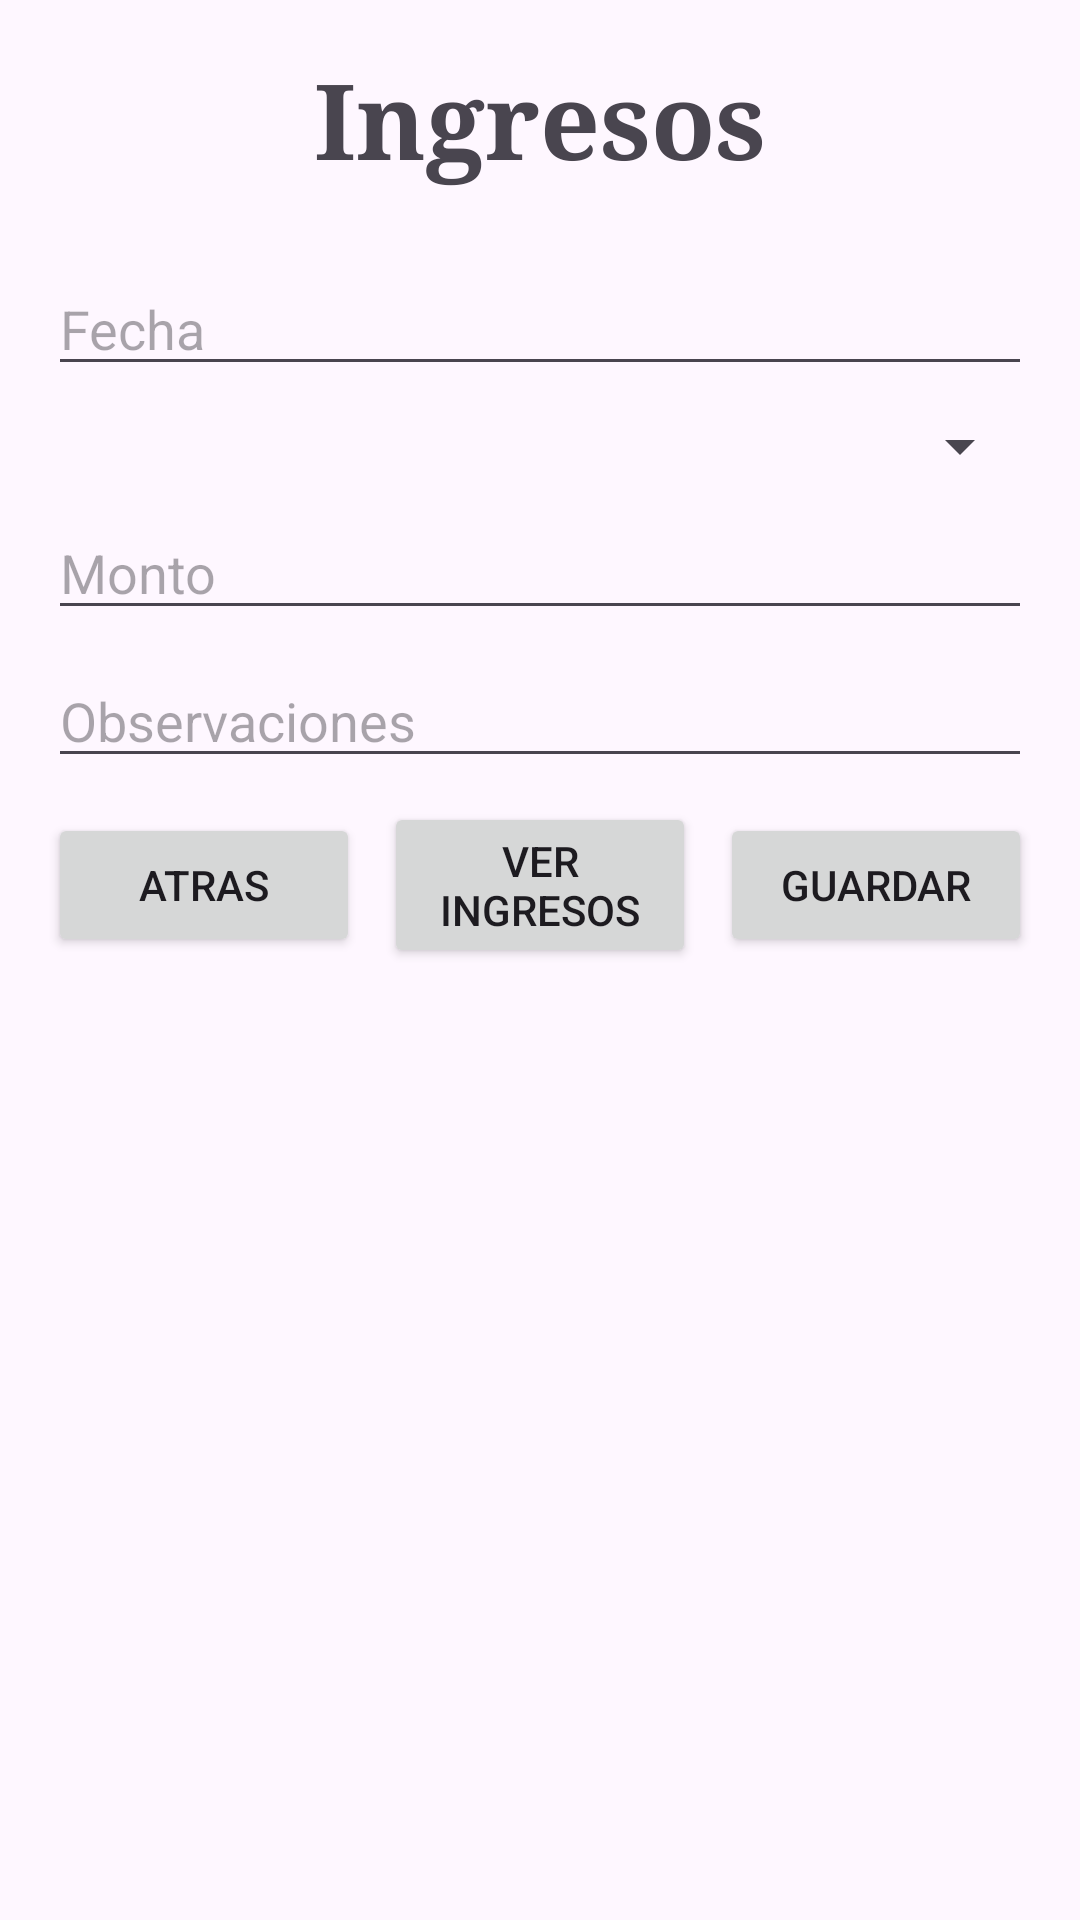

Here is an Android app screen rendered from its layout file. Give the layout XML and the strings, colors and styles it references.
<!-- AndroidManifest.xml: application theme Theme.Gestion_Biblioteca -->
<!-- res/layout/formulario_ingresos.xml -->
<?xml version="1.0" encoding="utf-8"?>
<RelativeLayout xmlns:android="http://schemas.android.com/apk/res/android"
    android:layout_width="match_parent"
    android:layout_height="match_parent"
    android:padding="16dp">

    
    <TextView
        android:id="@+id/tvTituloIG"
        android:layout_width="wrap_content"
        android:layout_height="wrap_content"
        android:text="Ingresos"
        android:textSize="35sp"
        android:textStyle="bold"
        android:fontFamily="serif"
        android:layout_alignParentTop="true"
        android:layout_centerHorizontal="true"
        android:layout_marginBottom="24dp"/>

    
    <LinearLayout
        android:layout_width="match_parent"
        android:layout_height="wrap_content"
        android:orientation="vertical"
        android:layout_below="@id/tvTituloIG"
        android:layout_centerHorizontal="true">

        
        <EditText
            android:id="@+id/txtFechaIG"
            android:layout_width="match_parent"
            android:layout_height="wrap_content"
            android:hint="Fecha"
            android:layout_marginBottom="8dp" />

        <Spinner
            android:id="@+id/spinnerOpcionesIG"
            android:layout_width="match_parent"
            android:layout_height="wrap_content"
            android:layout_marginBottom="8dp" />

        <EditText
            android:id="@+id/txtMontoIG"
            android:layout_width="match_parent"
            android:layout_height="wrap_content"
            android:hint="Monto"
            android:layout_marginBottom="8dp" />

        <EditText
            android:id="@+id/txtObservacionesIG"
            android:layout_width="match_parent"
            android:layout_height="wrap_content"
            android:hint="Observaciones"
            android:layout_marginBottom="8dp" />
        
        <LinearLayout
            android:layout_width="match_parent"
            android:layout_height="wrap_content"
            android:orientation="horizontal"
            android:gravity="center">

            <Button
                android:id="@+id/btnSalirIG"
                android:layout_width="0dp"
                android:layout_height="wrap_content"
                android:layout_weight="1"
                android:text="Atras"
                android:layout_marginEnd="8dp"/>

            <Button
                android:id="@+id/btnVerIngresos"
                android:layout_width="0dp"
                android:layout_height="wrap_content"
                android:layout_weight="1"
                android:text="Ver Ingresos"
                android:layout_marginEnd="8dp"/>

            <Button
                android:id="@+id/btnGuardarIG"
                android:layout_width="0dp"
                android:layout_height="wrap_content"
                android:layout_weight="1"
                android:text="Guardar" />

        </LinearLayout>
    </LinearLayout>
</RelativeLayout>
<!-- resources referenced by this layout -->
<resources>
  <style name="Theme.Gestion_Biblioteca" parent="Base.Theme.Gestion_Biblioteca" />
  <style name="Base.Theme.Gestion_Biblioteca" parent="Theme.Material3.DayNight.NoActionBar">
          
          
      </style>
</resources>
